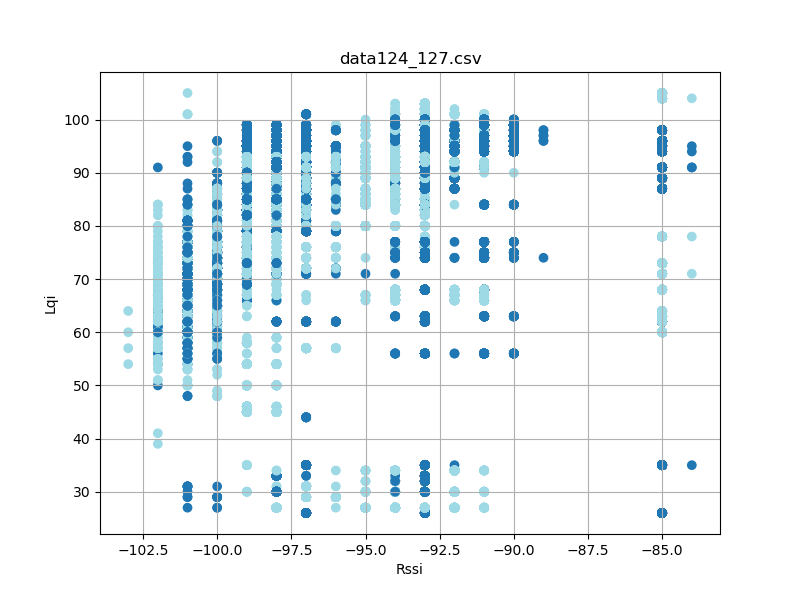

Data behind this chart, as committed beside it:
timestamp, rssi, lqi, device_id
'2023-08-26 12:32:56385', -97, 44, 3
'2023-08-26 12:32:56472', -97, 44, 3
'2023-08-26 12:32:56566', -97, 44, 3
'2023-08-26 12:32:56660', -97, 44, 3
'2023-08-26 12:32:56754', -97, 44, 3
'2023-08-26 12:32:56848', -97, 44, 3
'2023-08-26 12:32:56941', -97, 44, 3
'2023-08-26 12:32:57035', -97, 44, 3
'2023-08-26 12:32:57223', -97, 89, 3
'2023-08-26 12:32:57317', -97, 89, 3
'2023-08-26 12:32:57411', -97, 89, 3
'2023-08-26 12:32:57505', -97, 89, 3
'2023-08-26 12:32:57597', -97, 89, 3
'2023-08-26 12:32:57692', -97, 89, 3
'2023-08-26 12:32:57785', -97, 89, 3
'2023-08-26 12:32:57879', -97, 89, 3
'2023-08-26 12:32:57973', -97, 89, 3
'2023-08-26 12:32:58066', -97, 89, 3
'2023-08-26 12:32:58161', -97, 89, 3
'2023-08-26 12:32:58254', -97, 89, 3
'2023-08-26 12:32:58348', -97, 89, 3
'2023-08-26 12:32:58442', -97, 89, 3
'2023-08-26 12:32:58535', -97, 89, 3
'2023-08-26 12:32:58629', -97, 89, 3
'2023-08-26 12:32:58723', -97, 89, 3
'2023-08-26 12:32:58817', -97, 89, 3
'2023-08-26 12:32:59005', -97, 91, 3
'2023-08-26 12:32:59097', -97, 91, 3
'2023-08-26 12:32:59192', -97, 91, 3
'2023-08-26 12:32:59285', -97, 91, 3
'2023-08-26 12:32:59380', -97, 91, 3
'2023-08-26 12:32:59473', -97, 91, 3
'2023-08-26 12:32:59566', -97, 91, 3
'2023-08-26 12:32:59660', -97, 91, 3
'2023-08-26 12:32:59754', -97, 91, 3
'2023-08-26 12:32:59848', -97, 91, 3
'2023-08-26 12:32:59942', -96, 91, 3
'2023-08-26 12:33:00035', -97, 91, 3
'2023-08-26 12:33:00129', -97, 91, 3
'2023-08-26 12:33:00223', -97, 91, 3
'2023-08-26 12:33:00317', -97, 91, 3
'2023-08-26 12:33:00411', -97, 91, 3
'2023-08-26 12:33:00504', -97, 91, 3
'2023-08-26 12:33:00598', -97, 91, 3
'2023-08-26 12:33:00692', -97, 91, 3
'2023-08-26 12:33:00786', -97, 91, 3
'2023-08-26 12:33:00879', -97, 91, 3
'2023-08-26 12:33:00973', -97, 91, 3
'2023-08-26 12:33:01067', -97, 91, 3
'2023-08-26 12:33:01161', -97, 91, 3
'2023-08-26 12:33:01254', -97, 91, 3
'2023-08-26 12:33:01348', -97, 91, 3
'2023-08-26 12:33:01442', -97, 91, 3
'2023-08-26 12:33:01536', -97, 91, 3
'2023-08-26 12:33:01629', -97, 91, 3
'2023-08-26 12:33:01722', -97, 91, 3
'2023-08-26 12:33:01817', -97, 91, 3
'2023-08-26 12:33:01911', -97, 91, 3
'2023-08-26 12:33:02005', -97, 91, 3
'2023-08-26 12:33:02097', -97, 91, 3
... 38,891 more rows
